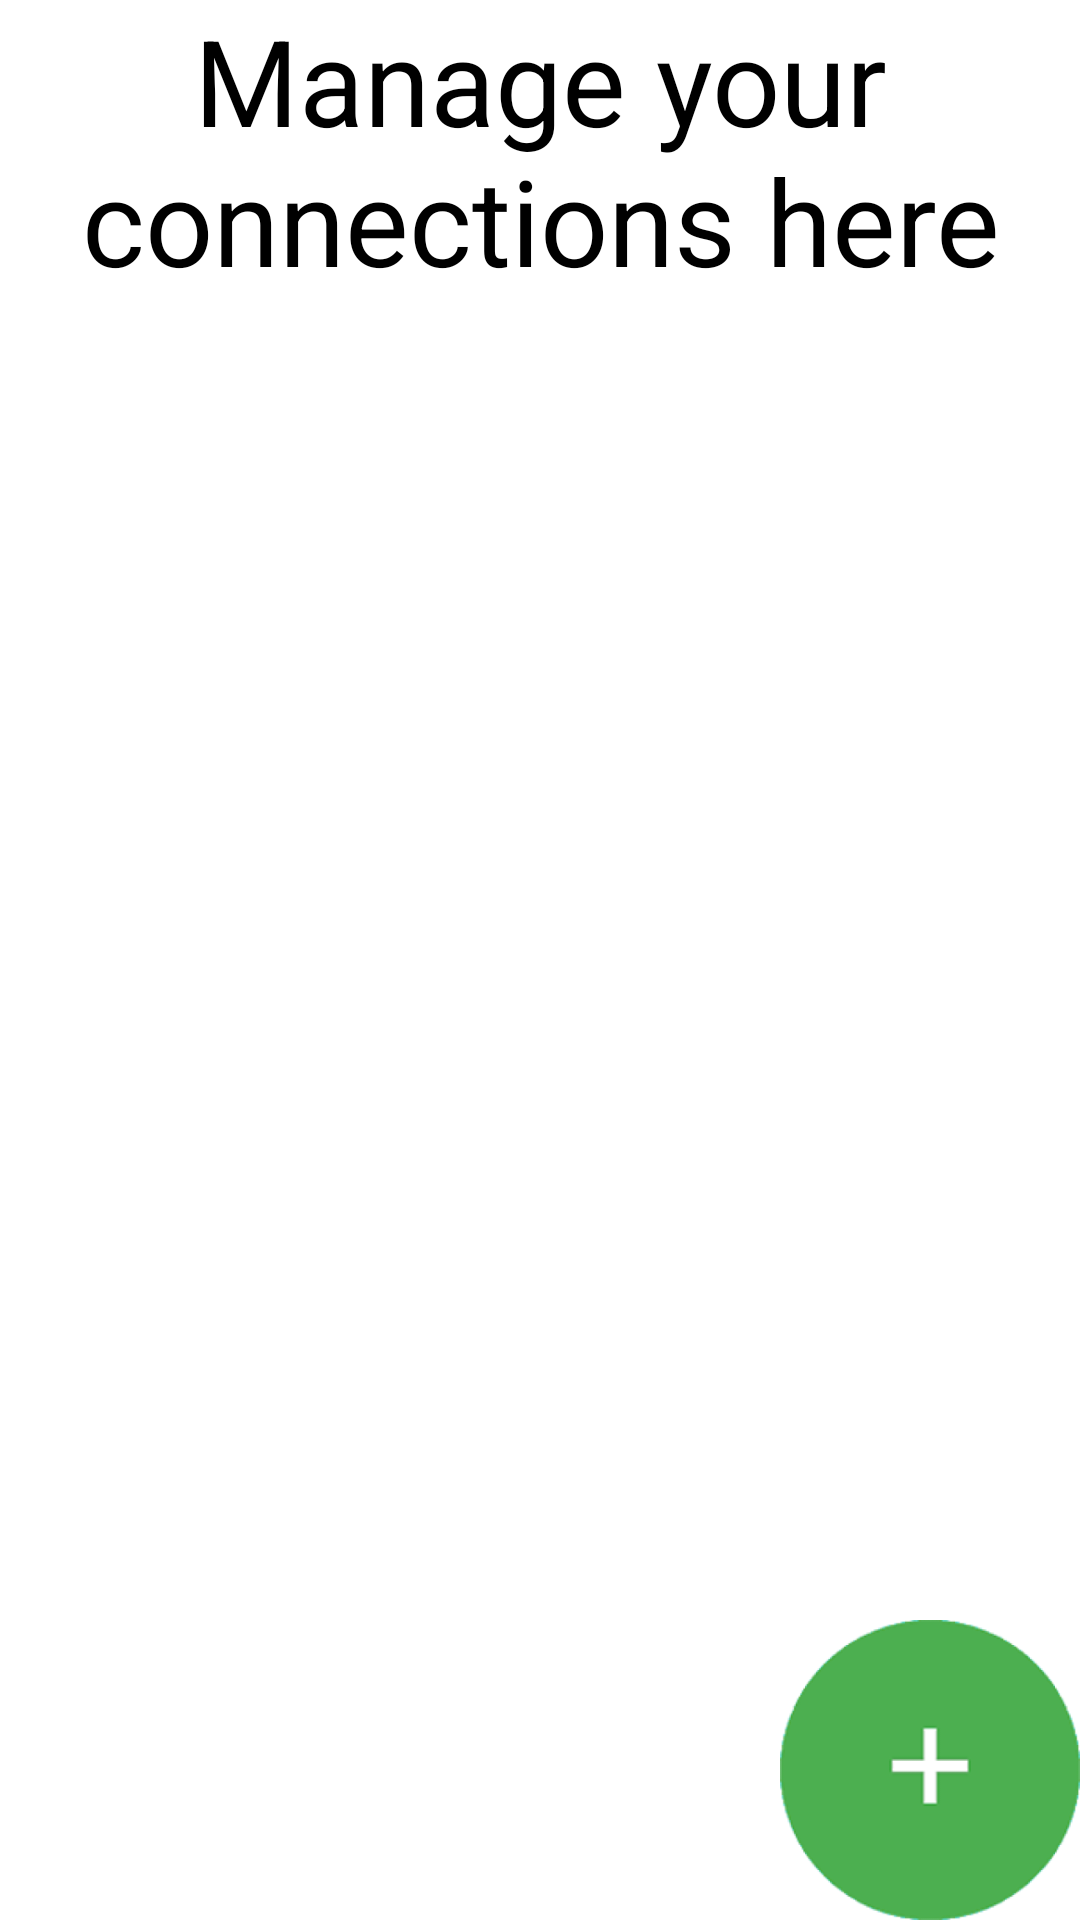

Here is an Android app screen rendered from its layout file. Give the layout XML and the strings, colors and styles it references.
<!-- AndroidManifest.xml: application theme Theme.AppCompat.NoActionBar -->
<!-- res/layout/client_therapist_list_activity.xml -->
<?xml version="1.0" encoding="utf-8"?>
<RelativeLayout
    xmlns:android="http://schemas.android.com/apk/res/android"
    xmlns:app="http://schemas.android.com/apk/res-auto"
    xmlns:tools="http://schemas.android.com/tools"
    android:layout_width="match_parent"
    android:layout_height="match_parent"
    tools:context=".ClientTherapistListActivity"
    android:background="@android:color/white"
    android:screenOrientation="portrait">

    <TextView
        android:layout_width="match_parent"
        android:layout_height="wrap_content"
        android:gravity="center"
        android:text="Manage your connections here"
        android:textColor="#000000"
        android:textSize="40sp"
        android:id="@+id/clientTherapistListExplanation">
    </TextView>

    <ListView
        android:id="@+id/clientTherapistConnectionsList"
        android:layout_width="match_parent"
        android:layout_height="match_parent"
        android:layout_marginBottom="100dp"
        android:layout_below="@+id/clientTherapistListExplanation">
    </ListView>

    <Button
        android:id="@+id/addNewConnectionButton"
        android:layout_width="100dp"
        android:layout_height="100dp"
        android:layout_alignParentRight="true"
        android:layout_alignParentBottom="true"
        android:alpha="0"
        android:visibility="visible" />

    <ImageView
        android:id="@+id/addNewConnectionIcon"
        android:layout_width="100dp"
        android:layout_height="100dp"
        android:visibility="visible"
        app:srcCompat="@mipmap/plus_sign_foreground"
        android:layout_alignParentBottom="true"
        android:layout_alignParentRight="true"/>

</RelativeLayout>
<!-- resources referenced by this layout -->
<resources>
  <!-- mipmap plus_sign_foreground: png bitmap (mipmap-hdpi, 6674 bytes) -->
</resources>
